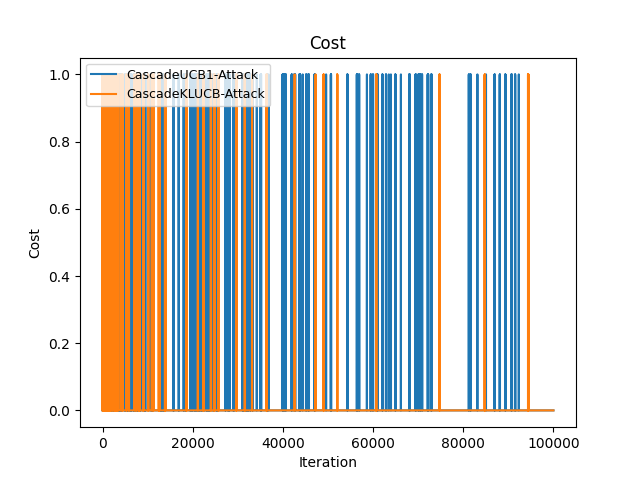

Values plotted in this chart, from the file beside it:
Time(Iteration), CascadeUCB1-Attack, CascadeKLUCB-Attack
0, 0, 0
1, 1, 1
2, 2, 2
3, 2, 2
4, 3, 2
5, 4, 2
6, 4, 2
7, 4, 2
8, 4, 2
9, 5, 2
10, 5, 3
11, 5, 3
12, 6, 3
13, 7, 3
14, 8, 3
15, 8, 4
16, 8, 4
17, 9, 4
18, 10, 5
19, 10, 5
20, 10, 5
21, 10, 5
22, 10, 5
23, 10, 5
24, 11, 5
25, 11, 6
26, 12, 6
27, 13, 6
28, 13, 6
29, 14, 6
30, 14, 6
31, 14, 7
32, 14, 7
33, 14, 7
34, 15, 7
35, 15, 7
36, 15, 7
37, 16, 8
38, 16, 8
39, 16, 8
40, 16, 8
41, 17, 8
42, 17, 8
43, 17, 8
44, 17, 9
45, 18, 9
46, 18, 9
47, 19, 9
48, 19, 9
49, 19, 9
50, 19, 10
51, 19, 10
52, 19, 10
53, 20, 11
54, 20, 12
55, 21, 13
56, 21, 13
57, 21, 14
58, 21, 14
59, 21, 14
... 99,940 more rows
